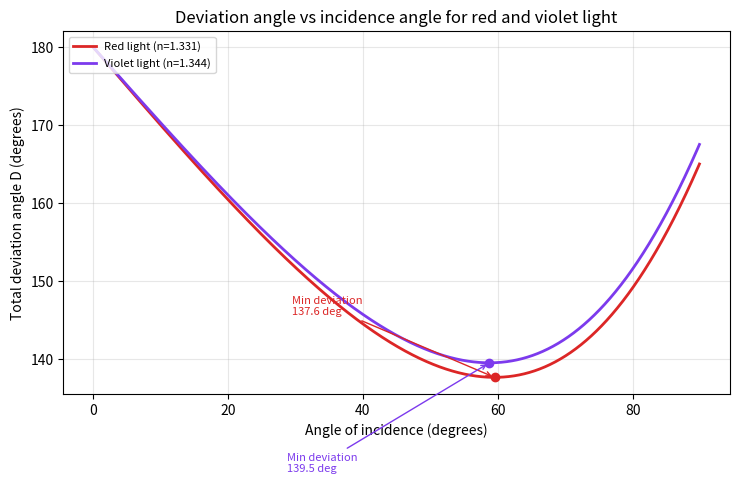

The script that saved this image: (Note: this script raises an exception after producing the figure.)
"""
記事「虹はどうやってできるの？」用のシミュレーション画像を生成する。
水滴中での屈折・反射による偏角(deviation angle)を入射角の関数として計算し、
赤色光と紫色光で最小偏角がわずかにずれることで虹の色分かれが起こる様子を示す。
"""

import numpy as np
import matplotlib

matplotlib.use("Agg")
import matplotlib.pyplot as plt

OUT_DIR = "public/assets/simulations"

n_red = 1.331
n_violet = 1.344

theta_i = np.linspace(0.1, 89.9, 2000) * np.pi / 180  # 入射角(ラジアン)


def deviation_deg(theta_i, n):
    theta_r = np.arcsin(np.sin(theta_i) / n)
    D = np.pi + 2 * theta_i - 4 * theta_r  # ラジアン
    return np.degrees(D)


D_red = deviation_deg(theta_i, n_red)
D_violet = deviation_deg(theta_i, n_violet)

theta_i_deg = np.degrees(theta_i)

fig, ax = plt.subplots(figsize=(7.5, 5), dpi=150)
ax.plot(theta_i_deg, D_red, color="#dc2626", linewidth=2, label=f"Red light (n={n_red})")
ax.plot(theta_i_deg, D_violet, color="#7c3aed", linewidth=2, label=f"Violet light (n={n_violet})")

# 最小偏角の位置をマーク
idx_red_min = np.argmin(D_red)
idx_violet_min = np.argmin(D_violet)
ax.scatter([theta_i_deg[idx_red_min]], [D_red[idx_red_min]], color="#dc2626", zorder=5)
ax.scatter([theta_i_deg[idx_violet_min]], [D_violet[idx_violet_min]], color="#7c3aed", zorder=5)

ax.annotate(
    f"Min deviation\n{D_red[idx_red_min]:.1f} deg",
    xy=(theta_i_deg[idx_red_min], D_red[idx_red_min]),
    xytext=(theta_i_deg[idx_red_min] - 30, D_red[idx_red_min] + 8),
    arrowprops=dict(arrowstyle="->", color="#dc2626"), fontsize=8, color="#dc2626",
)
ax.annotate(
    f"Min deviation\n{D_violet[idx_violet_min]:.1f} deg",
    xy=(theta_i_deg[idx_violet_min], D_violet[idx_violet_min]),
    xytext=(theta_i_deg[idx_violet_min] - 30, D_violet[idx_violet_min] - 14),
    arrowprops=dict(arrowstyle="->", color="#7c3aed"), fontsize=8, color="#7c3aed",
)

ax.set_xlabel("Angle of incidence (degrees)")
ax.set_ylabel("Total deviation angle D (degrees)")
ax.set_title("Deviation angle vs incidence angle for red and violet light")
ax.legend(loc="upper left", fontsize=8)
ax.grid(alpha=0.3)

fig.tight_layout()
fig.savefig(f"{OUT_DIR}/rainbow_deviation.png")
plt.close(fig)

print("done")
print("red min:", theta_i_deg[idx_red_min], D_red[idx_red_min], 180 - D_red[idx_red_min])
print("violet min:", theta_i_deg[idx_violet_min], D_violet[idx_violet_min], 180 - D_violet[idx_violet_min])
